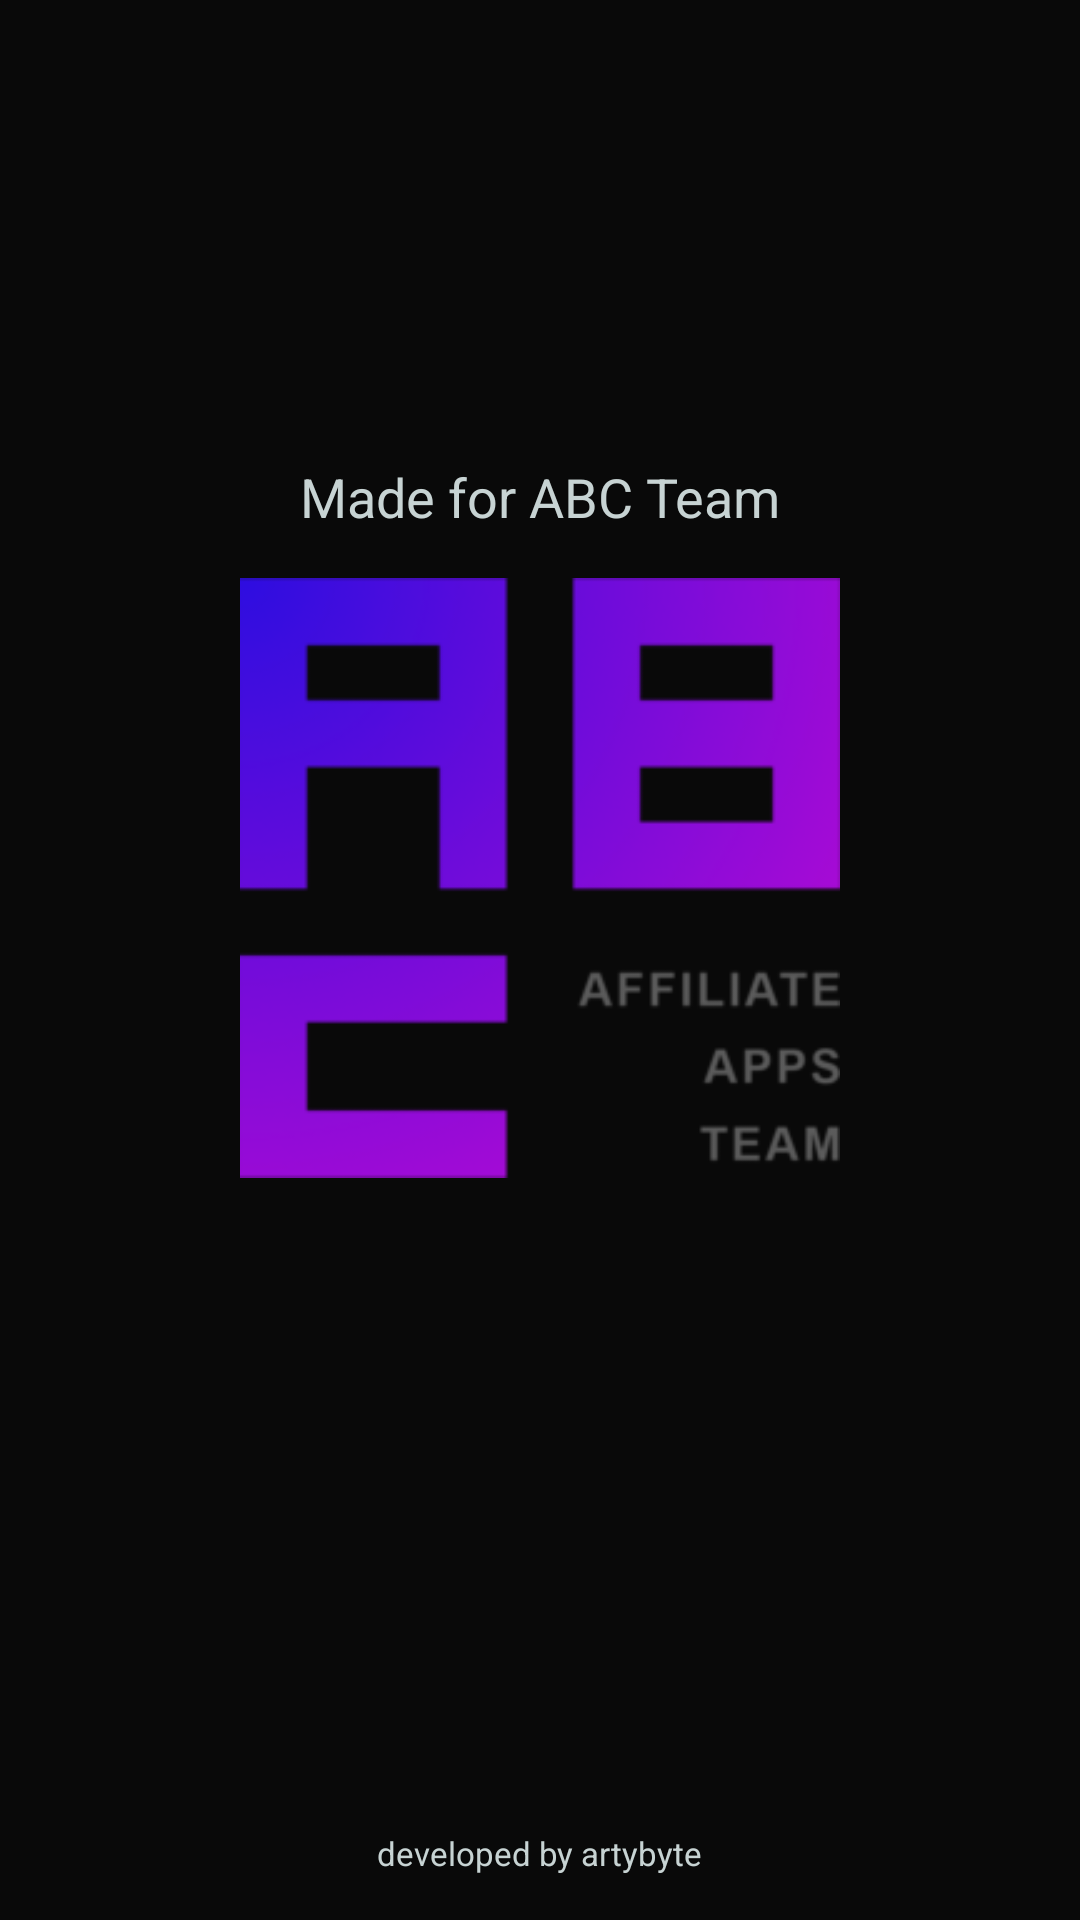

The Android layout XML behind this screen, and the referenced resources:
<!-- AndroidManifest.xml: application theme Theme.WhacAMoleTestApp -->
<!-- res/layout/bootscreen_fragment.xml -->
<?xml version="1.0" encoding="utf-8"?>
<androidx.constraintlayout.widget.ConstraintLayout
    xmlns:android="http://schemas.android.com/apk/res/android"
    xmlns:app="http://schemas.android.com/apk/res-auto"
    xmlns:tools="http://schemas.android.com/tools"
    android:background="@color/dark_black"
    android:id="@+id/main"
    android:layout_width="match_parent"
    android:layout_height="match_parent"
    tools:context=".ui.bootscreen.BootscreenFragment"
    android:clickable="true"
    >

    <TextView
        android:id="@+id/textFor"
        android:layout_width="wrap_content"
        android:layout_height="wrap_content"
        android:textColor="@color/app_highlight"
        android:text="@string/splash_made_for"
        android:textSize="@dimen/animated_splash_for_label_size"
        android:layout_marginBottom="15dp"
        app:layout_constraintBottom_toTopOf="@+id/imageView"
        app:layout_constraintEnd_toEndOf="parent"
        app:layout_constraintStart_toStartOf="parent" />

    <ImageView
        android:id="@+id/imageView"
        android:layout_width="@dimen/animated_splash_logo_size"
        android:layout_height="@dimen/animated_splash_logo_size"
        android:layout_marginLeft="@dimen/animated_splash_logo_margin"
        android:layout_marginRight="@dimen/animated_splash_logo_margin"
        android:layout_marginBottom="25dp"
        android:adjustViewBounds="true"
        android:src="@drawable/abc_logo"
        android:visibility="visible"
        app:layout_constraintBottom_toTopOf="@+id/label"
        app:layout_constraintEnd_toEndOf="parent"
        app:layout_constraintStart_toStartOf="parent"
        app:layout_constraintTop_toTopOf="parent"/>

    <TextView
        android:id="@+id/textGameName"
        android:layout_width="wrap_content"
        android:layout_height="wrap_content"
        android:layout_marginTop="5dp"
        android:layout_marginBottom="15dp"
        android:text="@string/app_name"
        android:textColor="@color/app_middle"
        android:textSize="@dimen/game_name_text_size"
        android:textStyle="italic"
        android:visibility="gone"
        app:layout_constraintBottom_toTopOf="@+id/label"
        app:layout_constraintEnd_toEndOf="parent"
        app:layout_constraintStart_toStartOf="parent"
        app:layout_constraintTop_toBottomOf="@+id/imageView"
        app:layout_constraintVertical_bias="0.0" />
    <TextView
        android:id="@+id/label"
        android:layout_width="wrap_content"
        android:layout_height="wrap_content"
        android:layout_marginBottom="15dp"
        android:text="@string/app_name_with_author"
        android:textColor="@color/app_highlight"
        android:textSize="@dimen/animated_splash_author_label_size"
        app:layout_constraintBottom_toBottomOf="parent"
        app:layout_constraintEnd_toEndOf="parent"
        app:layout_constraintStart_toStartOf="parent" />

</androidx.constraintlayout.widget.ConstraintLayout>
<!-- resources referenced by this layout -->
<resources>
  <color name="app_highlight">#C7D3D3</color>
  <color name="app_middle">#6B8343</color>
  <color name="dark_black">#090909</color>
  <dimen name="animated_splash_author_label_size">11sp</dimen>
  <dimen name="animated_splash_for_label_size">18sp</dimen>
  <dimen name="animated_splash_logo_margin">100dp</dimen>
  <dimen name="animated_splash_logo_size">200dp</dimen>
  <dimen name="game_name_text_size">32sp</dimen>
  <!-- drawable abc_logo: png bitmap (drawable, 22211 bytes) -->
  <string name="app_name">Whac-A-Mole!</string>
  <string name="app_name_with_author">developed by artybyte</string>
  <string name="splash_made_for">Made for ABC Team</string>
  <style name="Theme.WhacAMoleTestApp" parent="Theme.MaterialComponents.DayNight.DarkActionBar">
          <item name="android:windowBackground">@color/app_background</item>
          
          <item name="colorPrimary">@color/app_background</item>
          <item name="colorPrimaryVariant">@color/app_middle</item>
          <item name="colorOnPrimary">@color/app_foreground</item>
          
          <item name="colorSecondary">@color/app_background</item>
          <item name="colorSecondaryVariant">@color/app_middle</item>
          <item name="colorOnSecondary">@color/app_foreground</item>
          
          <item name="android:statusBarColor" tools:targetApi="l">?attr/colorPrimaryVariant</item>
          
  
          <item name="android:navigationBarColor">@color/nav_bar</item>
      </style>
  <color name="app_background">#231515</color>
  <color name="app_foreground">#96B0B0</color>
  <color name="nav_bar">@color/app_background</color>
</resources>
